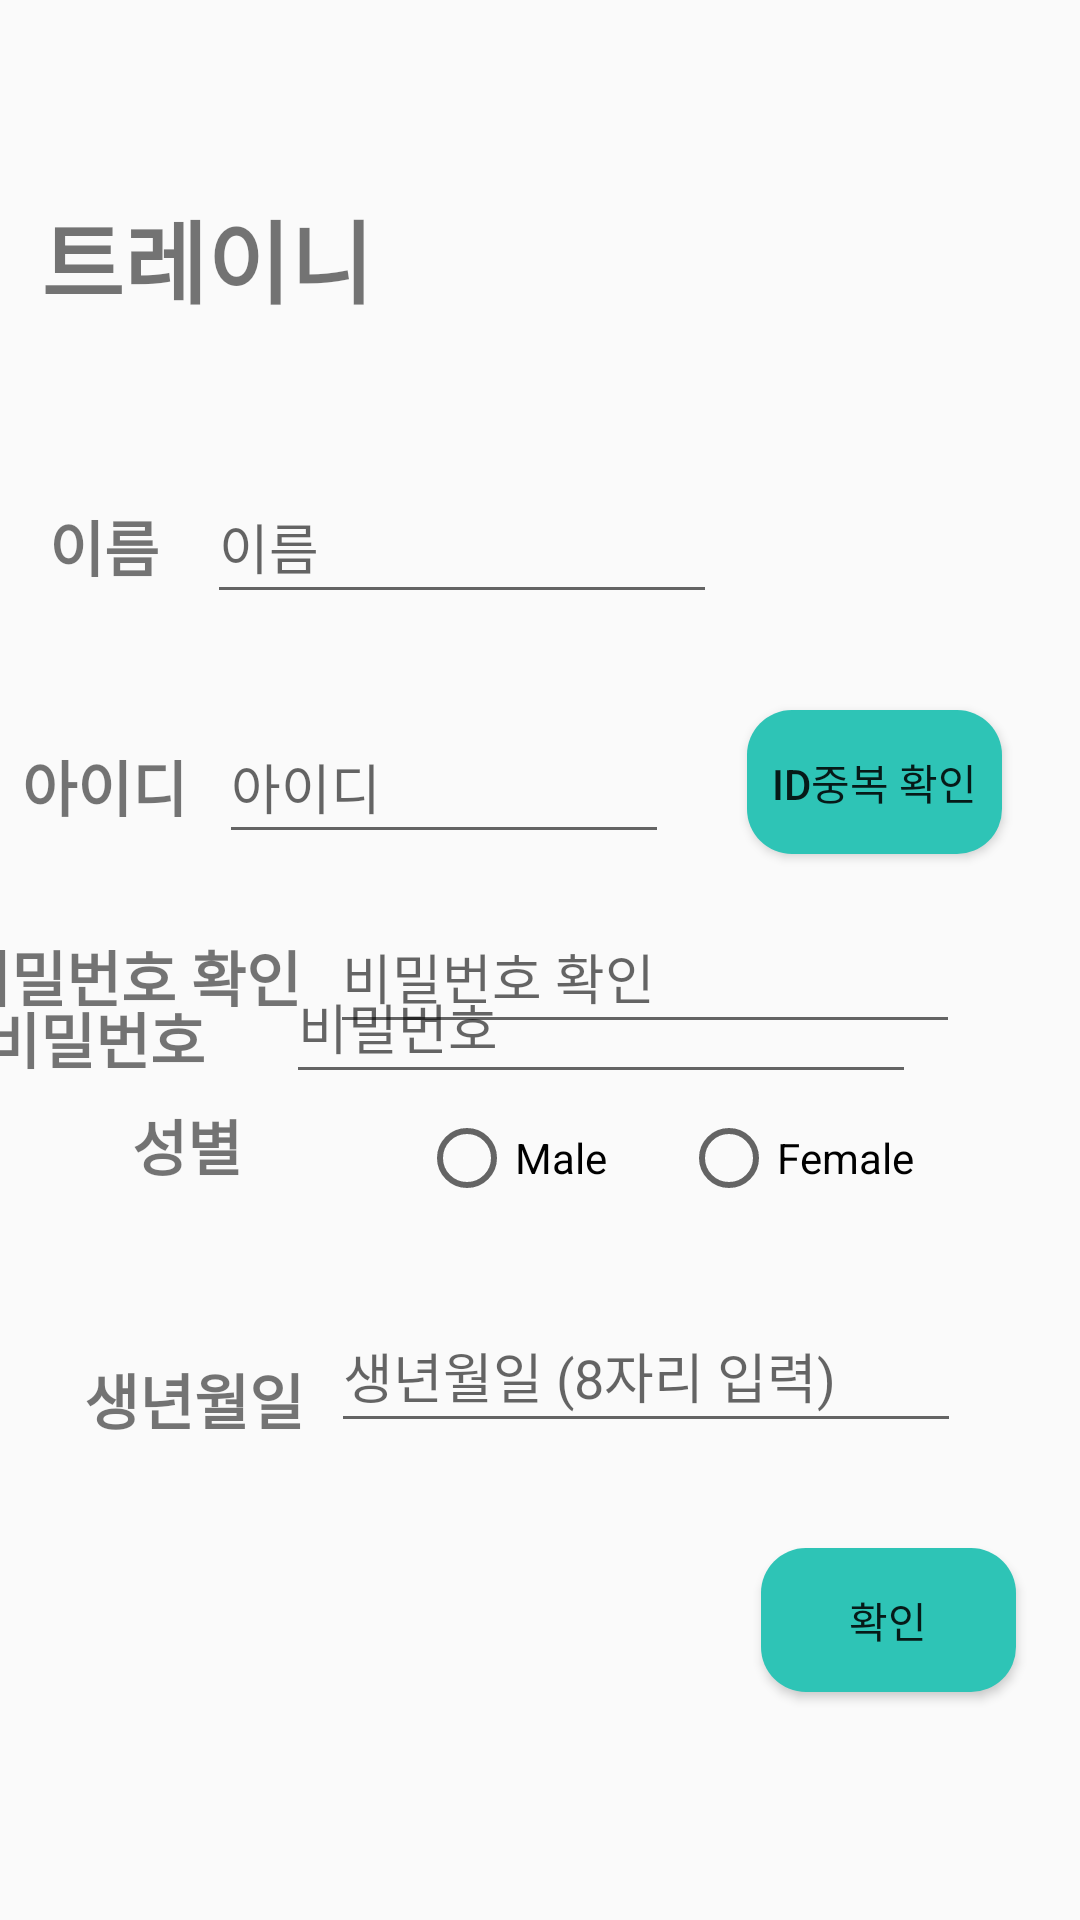

This screen was rendered from an Android layout file. Write that file and the resources it references.
<!-- AndroidManifest.xml: application theme Theme.Homept -->
<!-- res/layout/activity_signup_trainee.xml -->
<?xml version="1.0" encoding="utf-8"?>
<androidx.constraintlayout.widget.ConstraintLayout
    xmlns:android="http://schemas.android.com/apk/res/android"
    xmlns:app="http://schemas.android.com/apk/res-auto"
    xmlns:tools="http://schemas.android.com/tools"
    android:layout_width="match_parent"
    android:layout_height="match_parent">


    <TextView
        android:id="@+id/trainee"
        android:layout_width="wrap_content"
        android:layout_height="wrap_content"
        android:layout_marginStart="39dp"
        android:layout_marginTop="64dp"
        android:layout_marginEnd="261dp"
        android:text="트레이니"
        android:textSize="30dp"
        android:textStyle="bold"
        app:layout_constraintEnd_toEndOf="parent"
        app:layout_constraintStart_toStartOf="parent"
        app:layout_constraintTop_toTopOf="parent" />


    <EditText
        android:id="@+id/trainee_name_edit"
        android:layout_width="170dp"
        android:layout_height="48dp"
        android:layout_marginTop="49dp"
        android:layout_marginEnd="121dp"
        android:ems="10"
        android:hint="이름"
        app:layout_constraintEnd_toEndOf="parent"
        app:layout_constraintTop_toBottomOf="@+id/trainee" />

    <TextView
        android:id="@+id/trainee_name_text"
        android:layout_width="wrap_content"
        android:layout_height="wrap_content"
        android:layout_marginBottom="8dp"
        android:text="이름"
        android:textSize="20sp"
        android:textStyle="bold"
        app:layout_constraintBottom_toBottomOf="@+id/trainee_name_edit"
        app:layout_constraintEnd_toStartOf="@+id/trainee_name_edit"
        app:layout_constraintStart_toStartOf="parent" />

    <EditText
        android:id="@+id/trainee_pw_edit"
        android:layout_width="wrap_content"
        android:layout_height="48dp"
        android:layout_marginStart="27dp"
        android:layout_marginTop="32dp"
        android:layout_marginEnd="60dp"
        android:ems="10"
        android:hint="비밀번호"
        app:layout_constraintEnd_toEndOf="parent"
        app:layout_constraintStart_toEndOf="@+id/trainee_pw_text"
        app:layout_constraintTop_toBottomOf="@+id/checkId_btn" />

    <TextView
        android:id="@+id/trainee_pw_text"
        android:layout_width="wrap_content"
        android:layout_height="wrap_content"
        android:layout_marginBottom="4dp"
        android:text="비밀번호"
        android:textSize="20sp"
        android:textStyle="bold"
        app:layout_constraintBottom_toBottomOf="@+id/trainee_pw_edit"
        app:layout_constraintEnd_toStartOf="@+id/trainee_pw_edit"
        app:layout_constraintStart_toStartOf="parent" />

    <EditText
        android:id="@+id/trainee_pwCheck_edit"
        android:layout_width="wrap_content"
        android:layout_height="48dp"
        android:layout_marginStart="10dp"
        android:layout_marginEnd="55dp"
        android:layout_marginBottom="14dp"
        android:ems="10"
        android:hint="비밀번호 확인"
        app:layout_constraintBottom_toTopOf="@+id/gender_female"
        app:layout_constraintEnd_toEndOf="parent"
        app:layout_constraintStart_toEndOf="@+id/trainee_pwCheck_text" />

    <EditText
        android:id="@+id/trainee_birthDate_edit"
        android:layout_width="wrap_content"
        android:layout_height="48dp"
        android:layout_marginStart="34dp"
        android:layout_marginEnd="65dp"
        android:layout_marginBottom="159dp"
        android:ems="10"
        android:hint="생년월일 (8자리 입력)"
        app:layout_constraintBottom_toBottomOf="parent"
        app:layout_constraintEnd_toEndOf="parent"
        app:layout_constraintStart_toEndOf="@+id/trainee_birthDate_text" />

    <RadioButton
        android:id="@+id/gender_female"
        android:layout_width="wrap_content"
        android:layout_height="48dp"
        android:layout_marginStart="72dp"
        android:layout_marginEnd="103dp"
        android:layout_marginBottom="23dp"
        android:text="Female"
        app:layout_constraintBottom_toTopOf="@+id/trainee_birthDate_edit"
        app:layout_constraintEnd_toEndOf="parent"
        app:layout_constraintStart_toEndOf="@+id/gender_male" />

    <RadioButton
        android:id="@+id/gender_male"
        android:layout_width="wrap_content"
        android:layout_height="48dp"
        android:layout_marginStart="59dp"
        android:layout_marginBottom="23dp"
        android:text="Male"
        app:layout_constraintBottom_toTopOf="@+id/trainee_birthDate_edit"
        app:layout_constraintStart_toEndOf="@+id/trainee_gender_text" />

    <TextView
        android:id="@+id/trainee_pwCheck_text"
        android:layout_width="wrap_content"
        android:layout_height="wrap_content"
        android:layout_marginBottom="8dp"
        android:text="비밀번호 확인"
        android:textSize="20sp"
        android:textStyle="bold"
        app:layout_constraintBottom_toBottomOf="@+id/trainee_pwCheck_edit"
        app:layout_constraintEnd_toStartOf="@+id/trainee_pwCheck_edit"
        app:layout_constraintStart_toStartOf="parent" />

    <TextView
        android:id="@+id/trainee_gender_text"
        android:layout_width="wrap_content"
        android:layout_height="wrap_content"
        android:layout_marginStart="44dp"
        android:layout_marginTop="27dp"
        android:layout_marginEnd="60dp"
        android:text="성별"
        android:textSize="20sp"
        android:textStyle="bold"
        app:layout_constraintEnd_toStartOf="@+id/gender_male"
        app:layout_constraintStart_toStartOf="parent"
        app:layout_constraintTop_toBottomOf="@+id/trainee_pwCheck_text" />

    <TextView
        android:id="@+id/trainee_birthDate_text"
        android:layout_width="wrap_content"
        android:layout_height="wrap_content"
        android:layout_marginStart="28dp"
        android:layout_marginBottom="159dp"
        android:text="생년월일"
        android:textSize="20sp"
        android:textStyle="bold"
        app:layout_constraintBottom_toBottomOf="parent"
        app:layout_constraintStart_toStartOf="parent" />

    <android.widget.Button
        android:id="@+id/checkId_btn"
        android:layout_width="85dp"
        android:layout_height="48dp"
        android:background="@drawable/btn_background"
        android:text="ID중복 확인"
        app:layout_constraintBottom_toBottomOf="@+id/trainee_id_edit"
        app:layout_constraintEnd_toEndOf="parent"
        app:layout_constraintStart_toEndOf="@+id/trainee_id_edit" />

    <EditText
        android:id="@+id/trainee_id_edit"
        android:layout_width="150dp"
        android:layout_height="48dp"
        android:layout_marginTop="32dp"
        android:layout_marginEnd="128dp"
        android:ems="10"
        android:hint="아이디"
        android:inputType="text"
        app:layout_constraintEnd_toEndOf="parent"
        app:layout_constraintHorizontal_bias="0.307"
        app:layout_constraintStart_toStartOf="@+id/trainee_name_edit"
        app:layout_constraintTop_toBottomOf="@+id/trainee_name_edit" />

    <TextView
        android:id="@+id/check_id"
        android:layout_width="wrap_content"
        android:layout_height="wrap_content"
        android:layout_marginBottom="20dp"
        android:text=""
        android:textSize="10sp"
        app:layout_constraintBottom_toTopOf="@id/trainee_pw_edit"
        app:layout_constraintEnd_toEndOf="parent"
        app:layout_constraintHorizontal_bias="0.498"
        app:layout_constraintStart_toStartOf="parent" />

    <TextView
        android:id="@+id/trainee_id_text"
        android:layout_width="wrap_content"
        android:layout_height="wrap_content"
        android:layout_marginBottom="8dp"
        android:text="아이디"
        android:textSize="20sp"
        android:textStyle="bold"
        app:layout_constraintBottom_toBottomOf="@+id/trainee_id_edit"
        app:layout_constraintEnd_toStartOf="@+id/trainee_id_edit"
        app:layout_constraintHorizontal_bias="0.415"
        app:layout_constraintStart_toStartOf="parent" />

    <android.widget.Button
        android:id="@+id/btnSubmit"
        android:layout_width="85dp"
        android:layout_height="48dp"
        android:layout_marginBottom="76dp"
        android:background="@drawable/btn_background"
        android:text="확인"
        app:layout_constraintBottom_toBottomOf="parent"
        app:layout_constraintEnd_toEndOf="parent"
        app:layout_constraintHorizontal_bias="0.923"
        app:layout_constraintStart_toStartOf="parent"
        app:layout_constraintTop_toBottomOf="@+id/trainee_birthDate_edit"
        app:layout_constraintVertical_bias="1.0" />

    <ImageView
        android:id="@+id/trainee_close_iv"
        android:layout_width="wrap_content"
        android:layout_height="wrap_content"
        android:layout_marginTop="7dp"
        android:layout_marginEnd="16dp"
        app:layout_constraintEnd_toEndOf="parent"
        app:layout_constraintTop_toTopOf="parent"
        app:srcCompat="@drawable/baseline_close_24" />


</androidx.constraintlayout.widget.ConstraintLayout>
<!-- resources referenced by this layout -->
<resources>
  <!-- drawable btn_background (drawable) -->
  <?xml version="1.0" encoding="utf-8"?>
  <shape xmlns:android="http://schemas.android.com/apk/res/android">
      <corners android:radius="15dp"/>
      <solid android:color="#2EC4B6"/>
  </shape>
  <style name="Theme.Homept" parent="Theme.AppCompat.Light">
          
          <item name="colorPrimary">@color/purple_500</item>
          <item name="colorPrimaryVariant">@color/purple_700</item>
          <item name="colorOnPrimary">@color/white</item>
          
          <item name="colorSecondary">@color/teal_200</item>
          <item name="colorSecondaryVariant">@color/teal_700</item>
          <item name="colorOnSecondary">@color/black</item>
          
          <item name="android:statusBarColor">@color/green</item>
          
          <item name="windowNoTitle">true</item>
      </style>
  <color name="purple_500">#FF6200EE</color>
  <color name="purple_700">#FF3700B3</color>
  <color name="white">#FFFFFFFF</color>
  <color name="teal_200">#FF03DAC5</color>
  <color name="teal_700">#FF018786</color>
  <color name="black">#FF000000</color>
  <color name="green">#FF2EC4B6</color>
</resources>
